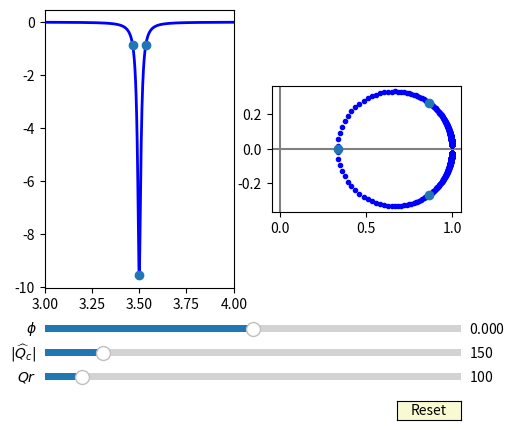

This chart was generated by the following Python code:
from __future__ import division
import numpy as np
import matplotlib.pyplot as plt
from matplotlib.widgets import Slider, Button, RadioButtons

def resfunc3(f, fr, Qr, Qc_hat_mag, a, phi, tau):
    """A semi-obvious form of Gao's S21 function. e^(2j*pi*fr*tau) is incorporated into a."""
    S21 = a*np.exp(-2j*np.pi*(f-fr)*tau)*(1-(((Qr/Qc_hat_mag)*np.exp(1j*phi))/(1+(2j*Qr*(f-fr)/fr))))
    return S21

fig, ax = plt.subplots(ncols=2)
ax[1].axvline(x=0,c='gray')
ax[1].axhline(y=0,c='gray')
ax[1].set_aspect('equal', 'box')
plt.subplots_adjust(left=0.25, bottom=0.3)

freqs = np.linspace(3.0, 4.0, 1000)
Qr_0 = 100
phi_0 = 0
Qc_hat_mag_0 = 150

S21_0 = resfunc3(freqs,3.5,Qr_0,Qc_hat_mag_0,1,phi_0,0)
dots_0 = resfunc3(np.array([3.5*(1-1/Qr_0),3.5,3.5*(1+1/Qr_0)]),3.5,Qr_0,Qc_hat_mag_0,1,phi_0,0)
abs_plot, = ax[0].plot(freqs, 20*np.log10(abs(S21_0)), lw=2, c='blue')
com_plot, = ax[1].plot(S21_0.real, S21_0.imag,'.', c='blue')
abs_dots, = ax[0].plot(np.array([3.5*(1-1/Qr_0),3.5,3.5*(1+1/Qr_0)]),20*np.log10(abs(dots_0)),'o')
com_dots, = ax[1].plot(dots_0.real,dots_0.imag,'o')
ax[0].margins(x=0)

axcolor = 'lightgoldenrodyellow'
ax_Qr = plt.axes([0.25, 0.1, 0.65, 0.03], facecolor=axcolor)
ax_Qc_hat_mag = plt.axes([0.25, 0.15, 0.65, 0.03], facecolor=axcolor)
ax_phi = plt.axes([0.25, 0.2, 0.65, 0.03], facecolor=axcolor)

s_Qr = Slider(ax_Qr, '$Qr$', 10, 1000, valinit=Qr_0)
s_Qc_hat_mag = Slider(ax_Qc_hat_mag, '$|\widehat{Q}_{c}|$', 10, 1000, valinit=Qc_hat_mag_0)
s_phi = Slider(ax_phi, '$\phi$', -1*np.pi, np.pi, valinit=phi_0)


def update(val):
    Qr_1 = s_Qr.val
    phi_1 = s_phi.val
    Qc_hat_mag_1 = s_Qc_hat_mag.val
    dots_1 = resfunc3(np.array([3.5*(1-1/Qr_1),3.5,3.5*(1+1/Qr_1)]),3.5,Qr_1,Qc_hat_mag_1,1,phi_1,0)
    if np.cos(phi_1)<=0: # negative Qc
        abs_plot.set_color('red')
        com_plot.set_color('red')
    elif Qr_1 > s_Qc_hat_mag.val/np.cos(phi_1): # negative Qi
        abs_plot.set_color('orange')
        com_plot.set_color('orange')
    else:
        abs_plot.set_color('blue')
        com_plot.set_color('blue')
    S21_1 = resfunc3(freqs,3.5,Qr_1,Qc_hat_mag_1,1,phi_1,0)
    abs_plot.set_ydata(20*np.log10(abs(S21_1)))
    com_plot.set_xdata(S21_1.real)
    com_plot.set_ydata(S21_1.imag)
    abs_dots.set_xdata(np.array([3.5*(1-1/Qr_1),3.5,3.5*(1+1/Qr_1)]))
    abs_dots.set_ydata(20*np.log10(abs(dots_1)))
    com_dots.set_xdata(dots_1.real)
    com_dots.set_ydata(dots_1.imag)
    fig.canvas.draw_idle()


s_Qr.on_changed(update)
s_Qc_hat_mag.on_changed(update)
s_phi.on_changed(update)

resetax = plt.axes([0.8, 0.025, 0.1, 0.04])
button = Button(resetax, 'Reset', color=axcolor, hovercolor='0.975')


def reset(event):
    s_Qr.reset()
    s_Qc_hat_mag.reset()
    s_phi.reset()
button.on_clicked(reset)

#rax = plt.axes([0.025, 0.5, 0.15, 0.15], facecolor=axcolor)
#radio = RadioButtons(rax, ('red', 'blue', 'green'), active=0)


def colorfunc(label):
    abs_plot.set_color(label)
    com_plot.set_color(label)
    fig.canvas.draw_idle()
#radio.on_clicked(colorfunc)

plt.show()
